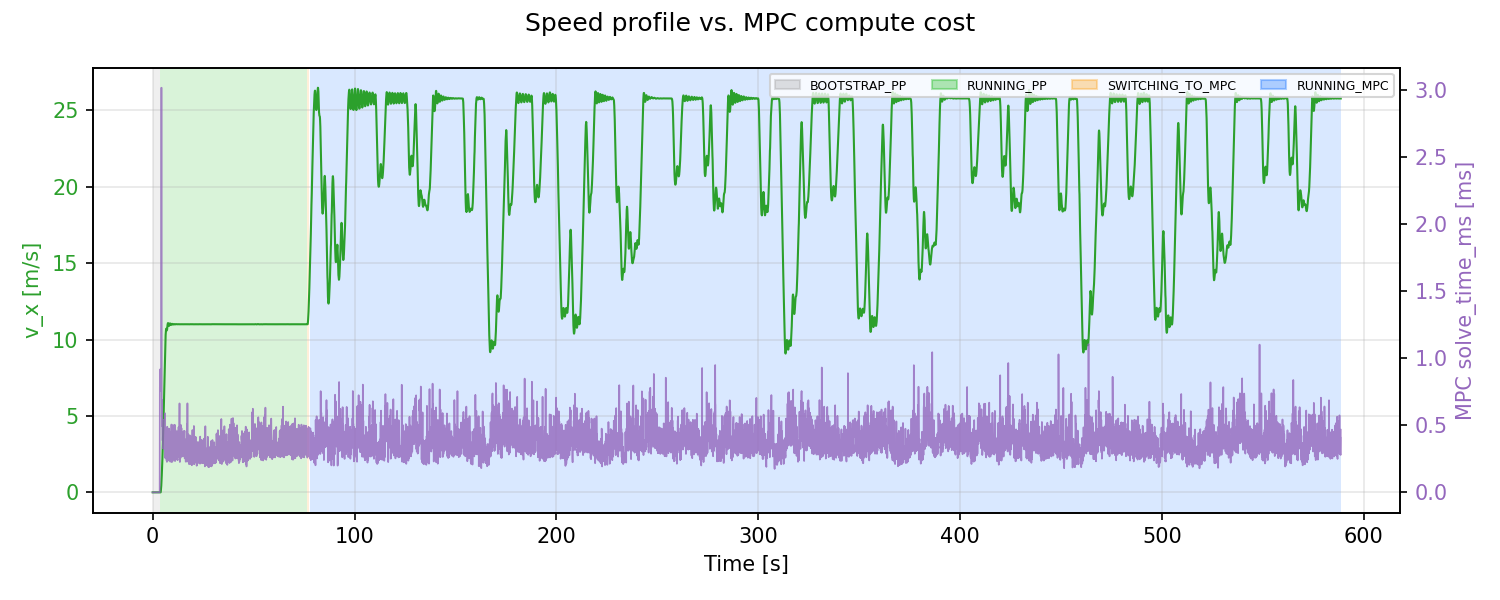

The file beside this chart, header and first rows:
t_run_s, state, v_x_mps, mpc_solve_time_ms
0.0, BOOTSTRAP_PP, 0.0, 0.0
0.07042, BOOTSTRAP_PP, 0.0, 0.0
0.4733, BOOTSTRAP_PP, 0.0, 0.0
0.4767, BOOTSTRAP_PP, 0.0, 0.0
0.4793, BOOTSTRAP_PP, 0.0, 0.0
0.5099, BOOTSTRAP_PP, 0.0, 0.0
0.5898, BOOTSTRAP_PP, 0.0, 0.0
0.6699, BOOTSTRAP_PP, 0.0, 0.0
0.7499, BOOTSTRAP_PP, 0.0, 0.0
0.8301, BOOTSTRAP_PP, 0.0, 0.0
0.9099, BOOTSTRAP_PP, 0.0, 0.0
0.9897, BOOTSTRAP_PP, 0.0, 0.0
1.07, BOOTSTRAP_PP, 0.0, 0.0
1.15, BOOTSTRAP_PP, 0.0, 0.0
1.23, BOOTSTRAP_PP, 0.0, 0.0
1.31, BOOTSTRAP_PP, 0.0, 0.0
1.39, BOOTSTRAP_PP, 0.0, 0.0
1.47, BOOTSTRAP_PP, 0.0, 0.0
1.55, BOOTSTRAP_PP, 0.0, 0.0
1.63, BOOTSTRAP_PP, 0.0, 0.0
1.71, BOOTSTRAP_PP, 0.0, 0.0
1.79, BOOTSTRAP_PP, 0.0, 0.0
1.869, BOOTSTRAP_PP, 0.0, 0.0
1.949, BOOTSTRAP_PP, 0.0, 0.0
2.029, BOOTSTRAP_PP, 0.0, 0.0
2.11, BOOTSTRAP_PP, 0.0, 0.0
2.19, BOOTSTRAP_PP, 0.0, 0.0
2.269, BOOTSTRAP_PP, 0.0, 0.0
2.351, BOOTSTRAP_PP, 0.0, 0.0
2.429, BOOTSTRAP_PP, 0.0, 0.0
2.519, BOOTSTRAP_PP, 0.0, 0.0
2.59, BOOTSTRAP_PP, 0.0, 0.0
2.67, BOOTSTRAP_PP, 0.0, 0.0
2.751, BOOTSTRAP_PP, 0.0, 0.0
2.831, BOOTSTRAP_PP, 0.0, 0.0
2.911, BOOTSTRAP_PP, 0.0, 0.0
2.99, BOOTSTRAP_PP, 0.0, 0.0
3.072, BOOTSTRAP_PP, 0.0, 0.0
3.15, BOOTSTRAP_PP, 0.0, 0.0
3.23, BOOTSTRAP_PP, 0.0, 0.0
3.311, BOOTSTRAP_PP, 0.0, 0.0
3.39, BOOTSTRAP_PP, 0.0, 0.0
3.469, BOOTSTRAP_PP, 0.0, 0.0
3.549, RUNNING_PP, -0.0002612, 0.7847
3.629, RUNNING_PP, -0.0004209, 0.7847
3.709, RUNNING_PP, -0.0004676, 0.852
3.789, RUNNING_PP, -0.0004455, 0.9178
3.869, RUNNING_PP, -0.0003217, 0.7582
3.949, RUNNING_PP, -0.0002505, 0.7697
4.029, RUNNING_PP, 0.065, 0.7697
4.109, RUNNING_PP, 0.1785, 0.7697
4.189, RUNNING_PP, 0.3046, 0.7697
4.269, RUNNING_PP, 0.4454, 3.015
4.349, RUNNING_PP, 0.6373, 3.015
4.429, RUNNING_PP, 0.8628, 3.015
4.509, RUNNING_PP, 1.105, 0.715
4.589, RUNNING_PP, 1.345, 0.4936
4.669, RUNNING_PP, 1.625, 0.6889
4.748, RUNNING_PP, 1.936, 0.5335
4.829, RUNNING_PP, 2.2, 0.5134
... 7,297 more rows
